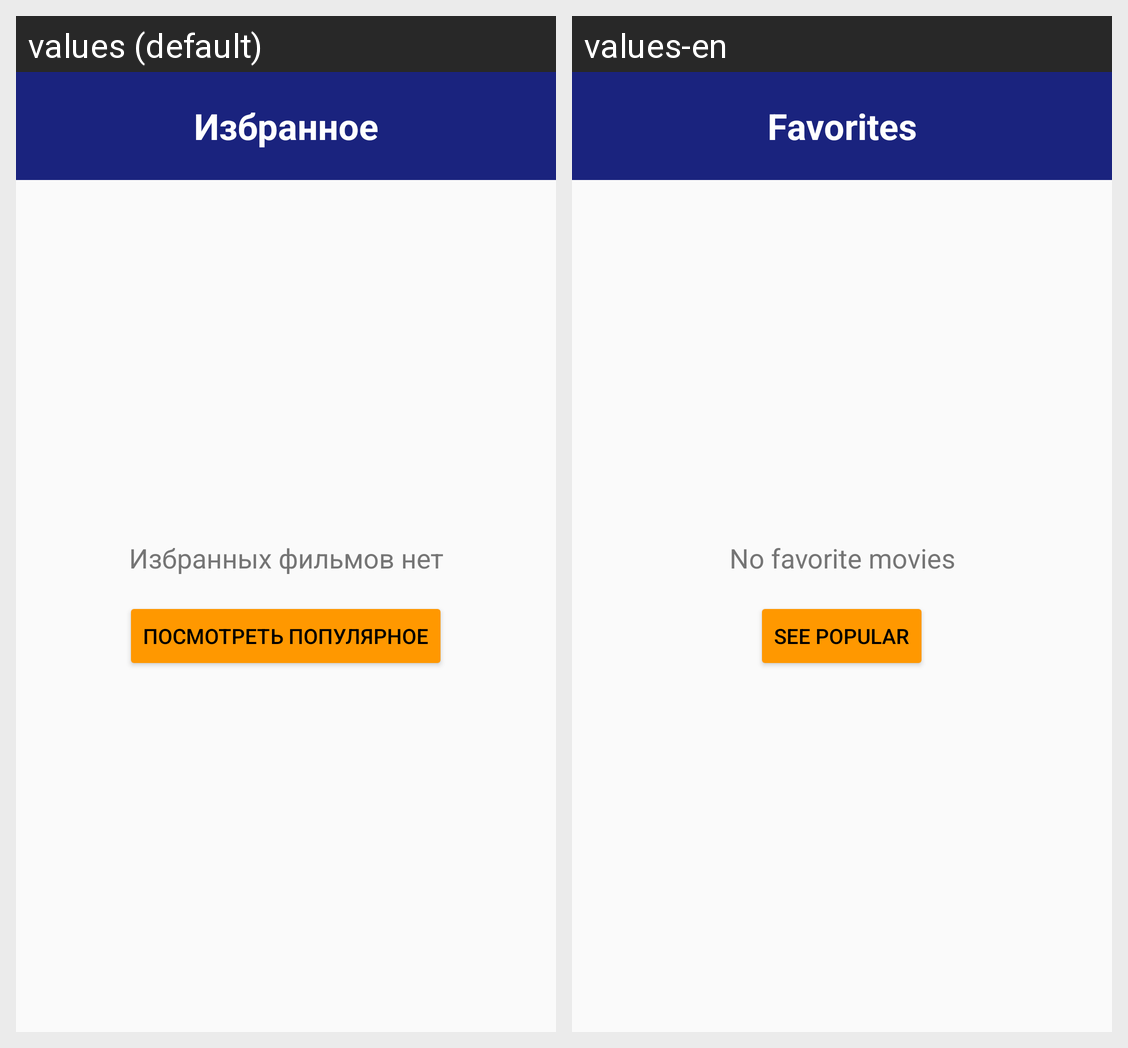

The Android screen above is rendered under two locales of the same app. Produce the string resources it draws, with the default and per-locale values.
Android screen res/layout/fragment_favorites.xml rendered under 2 locales, left to right: values (default), values-en. Device: Nexus 5 (rendered at 1080×1920; each locale shown at half size, 540×960, under a caption strip naming it); theme Theme.MovieGuide.
Strings drawn on this screen, with the default value and each locale's value (text and hints the layout hard-codes, and strings that could not be matched under every locale, appear in the picture but are not listed):

favorites
  values: Избранное
  values-en: Favorites

no_favorites
  values: Избранных фильмов нет
  values-en: No favorite movies

see_popular
  values: Посмотреть популярное
  values-en: See popular
